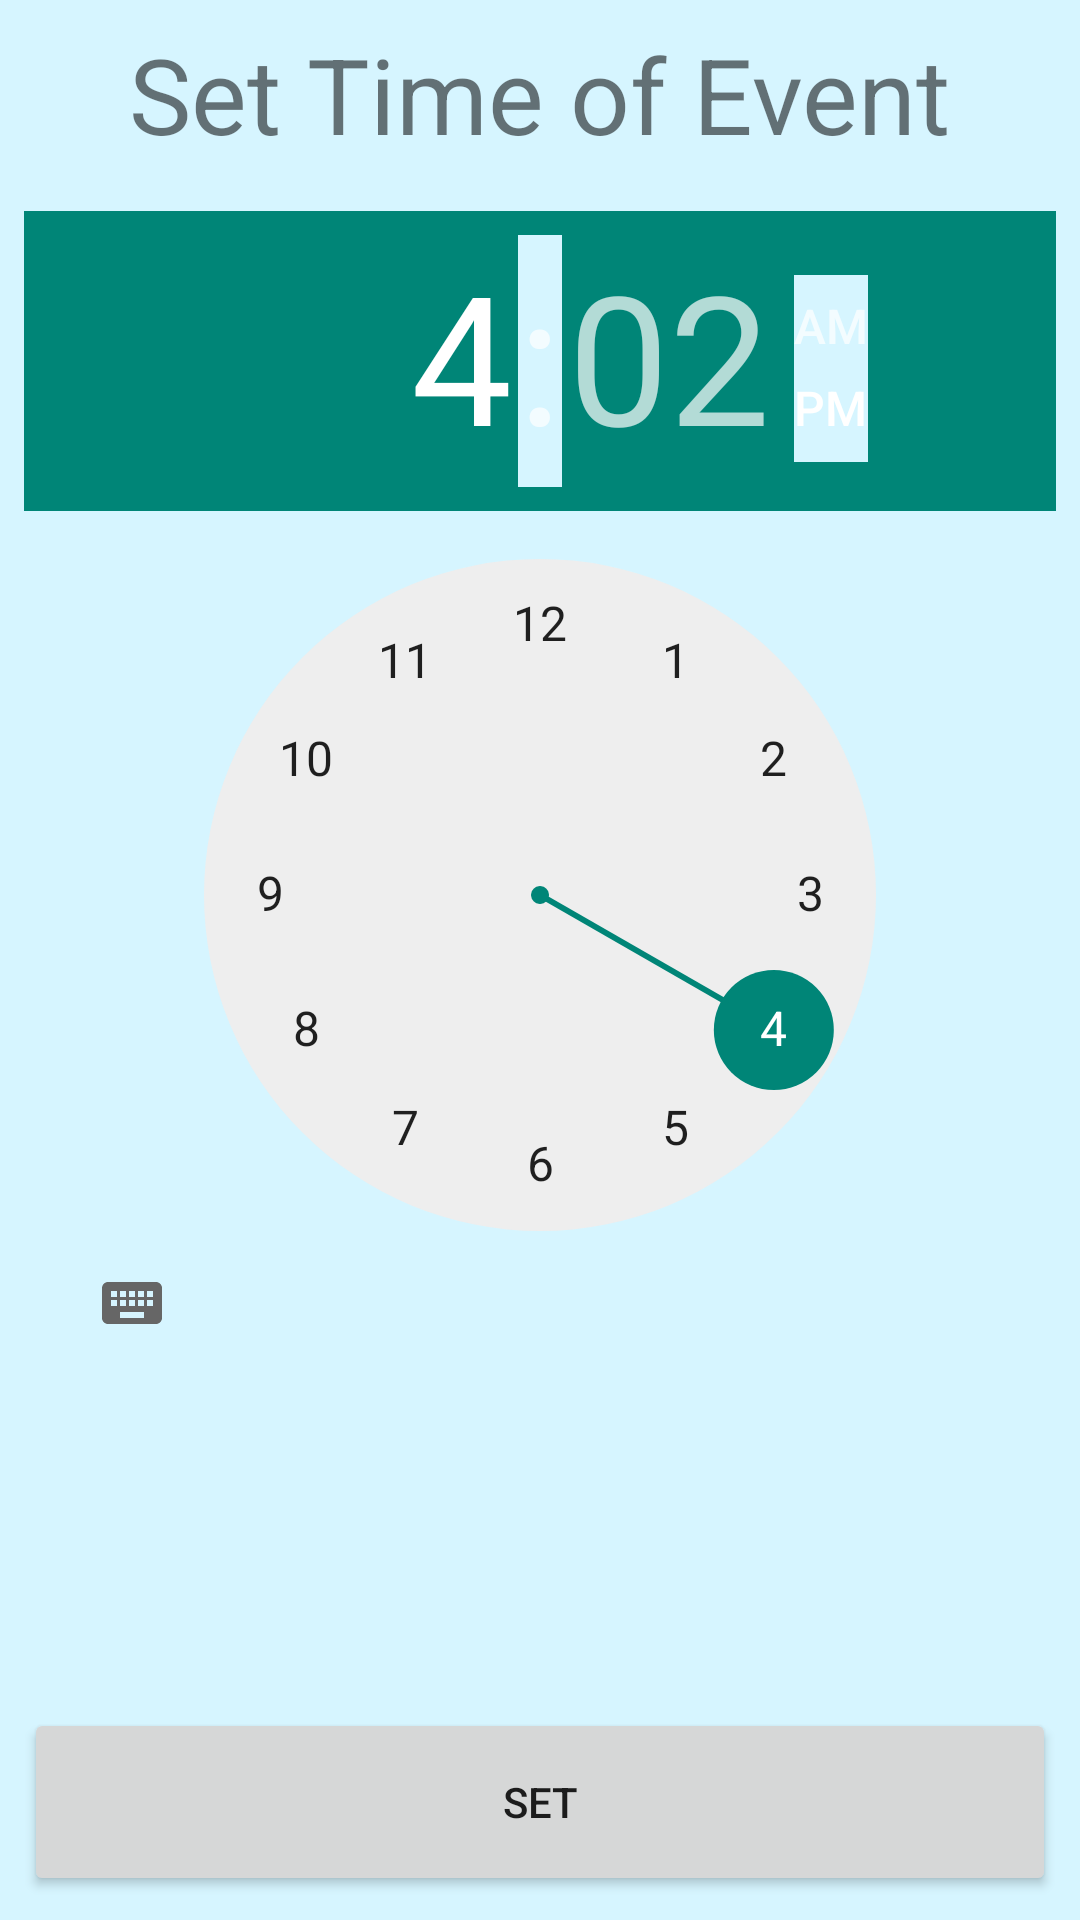

Reconstruct the res/layout file that produces this screen, plus the resources it refers to.
<!-- AndroidManifest.xml: application theme AppTheme -->
<!-- res/layout/activity_time_select.xml -->
<?xml version="1.0" encoding="utf-8"?>
<LinearLayout
    xmlns:android="http://schemas.android.com/apk/res/android"
    android:orientation="vertical"
    android:layout_width="match_parent"
    android:padding="8dp"
    android:layout_height="match_parent"
    android:weightSum="10">

    <TextView android:text="Set Time of Event" android:layout_width="wrap_content"
        android:layout_gravity="center"
        android:textSize="35sp"
        android:layout_height="0dp"
        android:layout_weight="1"/>
    <TimePicker
        android:id="@+id/time_picker"
        android:layout_weight="8"
        android:layout_width="match_parent"
        android:layout_height="0dp" />

    <Button
        android:id="@+id/date_time_set"
        android:layout_weight="1"
        android:layout_width="match_parent"
        android:text="Set"
        android:layout_height="0dp" />

</LinearLayout>
<!-- resources referenced by this layout -->
<resources>
  <style name="AppTheme" parent="Theme.AppCompat.Light.NoActionBar">
          
          <item name="android:background">#D6F5FF</item>
      </style>
</resources>
